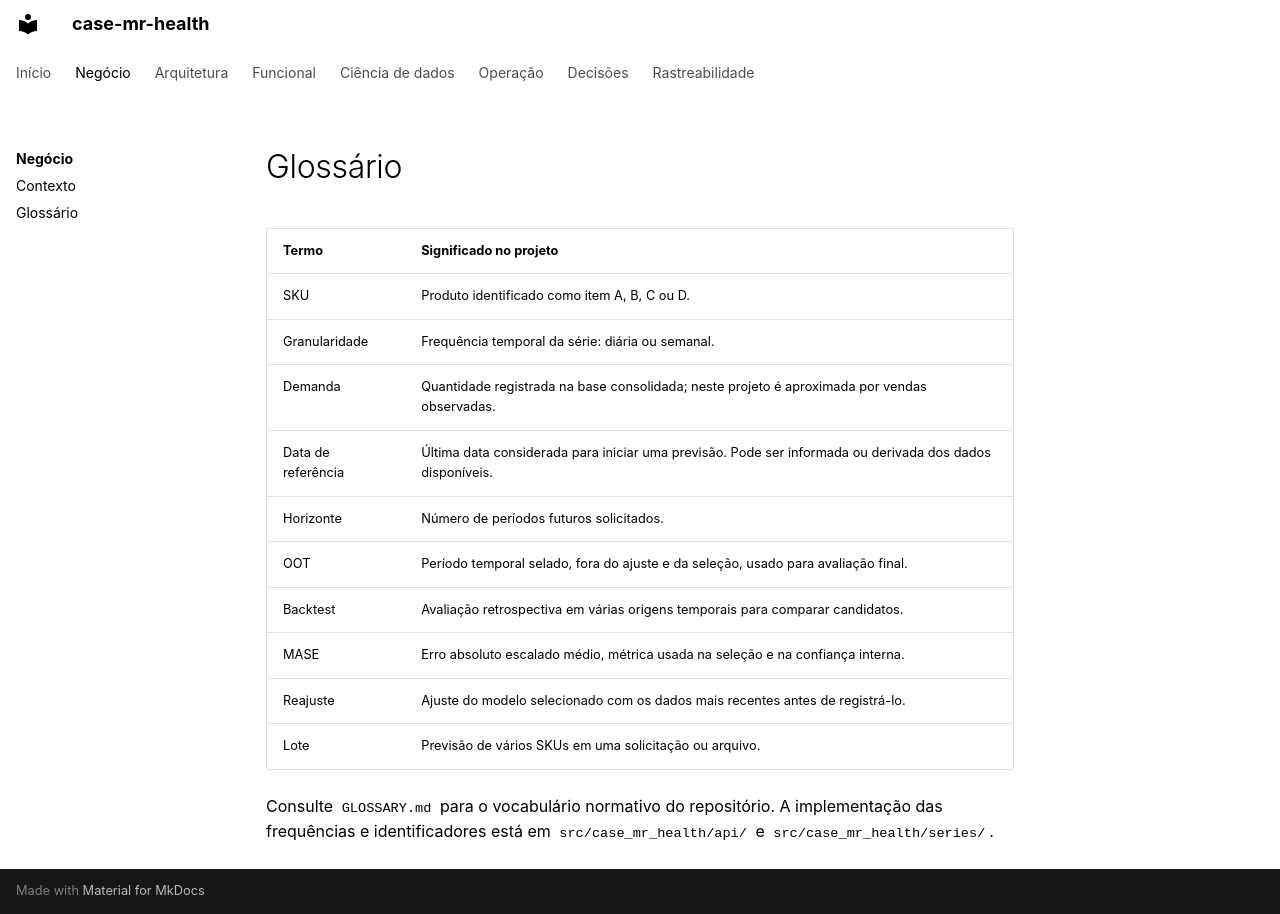

repository: RWallan/case-mr-health · page: negocio/glossario/index.html · generator: mkdocs

# Glossário

| Termo | Significado no projeto |
| --- | --- |
| SKU | Produto identificado como item A, B, C ou D. |
| Granularidade | Frequência temporal da série: diária ou semanal. |
| Demanda | Quantidade registrada na base consolidada; neste projeto é aproximada por vendas observadas. |
| Data de referência | Última data considerada para iniciar uma previsão. Pode ser informada ou derivada dos dados disponíveis. |
| Horizonte | Número de períodos futuros solicitados. |
| OOT | Período temporal selado, fora do ajuste e da seleção, usado para avaliação final. |
| Backtest | Avaliação retrospectiva em várias origens temporais para comparar candidatos. |
| MASE | Erro absoluto escalado médio, métrica usada na seleção e na confiança interna. |
| Reajuste | Ajuste do modelo selecionado com os dados mais recentes antes de registrá-lo. |
| Lote | Previsão de vários SKUs em uma solicitação ou arquivo. |

Consulte `GLOSSARY.md` para o vocabulário normativo do repositório. A implementação das frequências e identificadores está em `src/case_mr_health/api/` e `src/case_mr_health/series/`.
